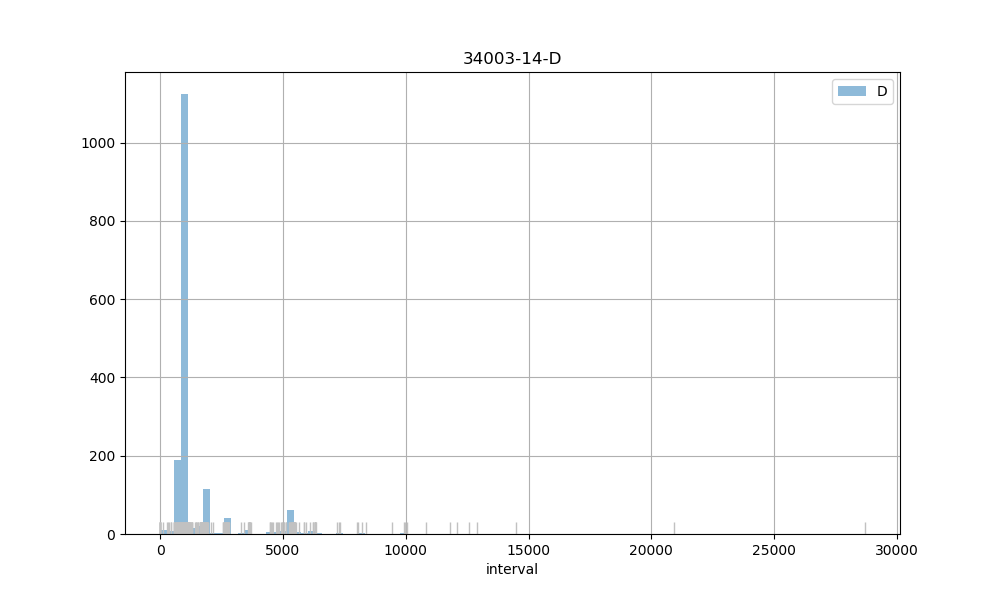

The table this chart was drawn from, first rows:
count, 1653.00
mean, 1423
std, 1658
min, 2.00
25%, 887
50%, 906
75%, 969
max, 28690
